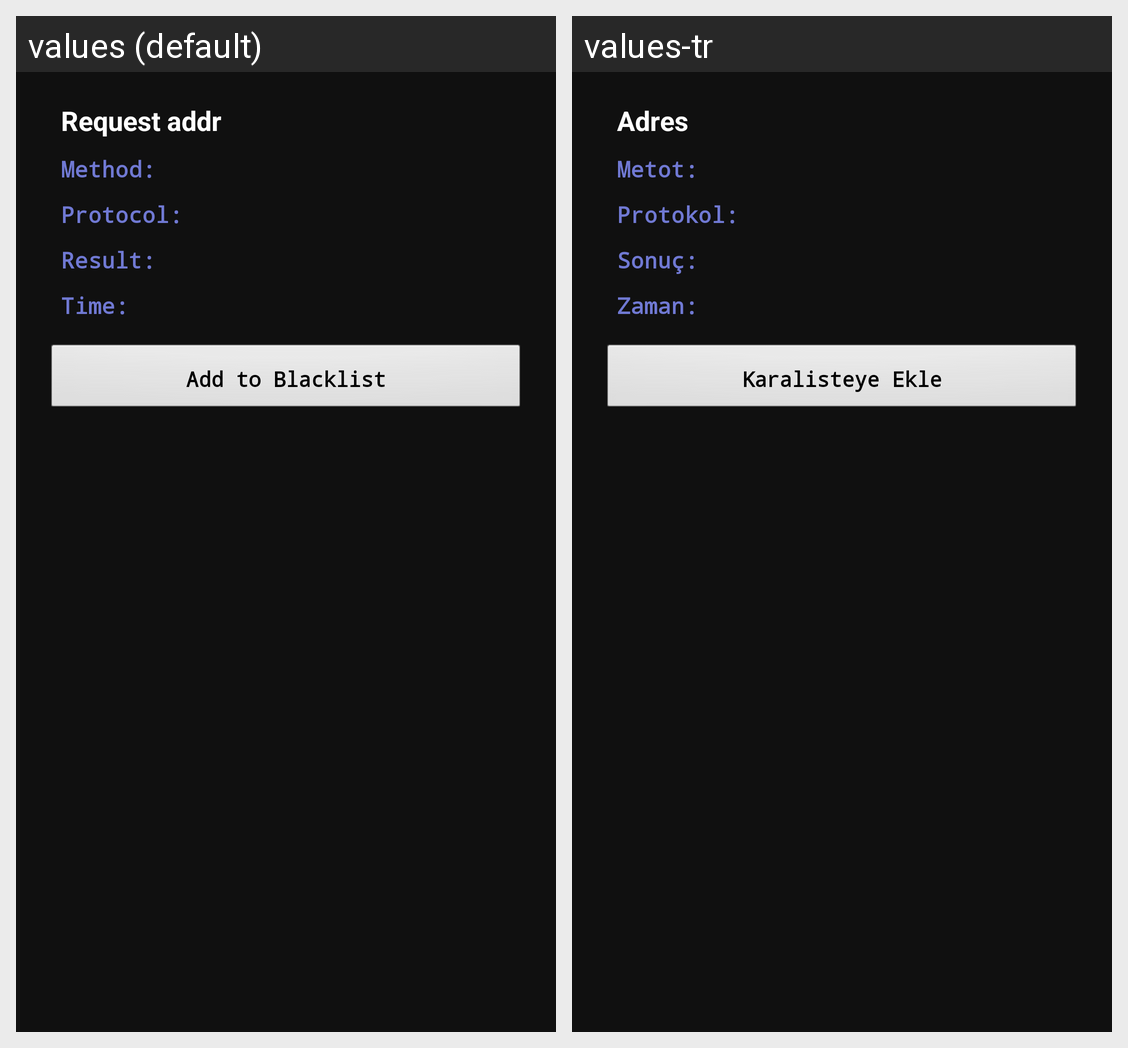

The Android screen above is rendered under two locales of the same app. Produce the string resources it draws, with the default and per-locale values.
Android screen res/layout/layout_req_detail.xml rendered under 2 locales, left to right: values (default), values-tr. Device: Nexus 5 (rendered at 1080×1920; each locale shown at half size, 540×960, under a caption strip naming it); theme Theme.Transparent.
Strings drawn on this screen, with the default value and each locale's value (text and hints the layout hard-codes, and strings that could not be matched under every locale, appear in the picture but are not listed):

lyt_req_reqplaceholder
  values: Request addr
  values-tr: Adres

lyt_req_method
  values: Method:
  values-tr: Metot:

lyt_req_protocol
  values: Protocol:
  values-tr: Protokol:

lyt_req_result
  values: Result:
  values-tr: Sonuç:

lyt_req_time
  values: Time:
  values-tr: Zaman:

lyt_req_blacklist
  values: Add to Blacklist
  values-tr: Karalisteye Ekle
